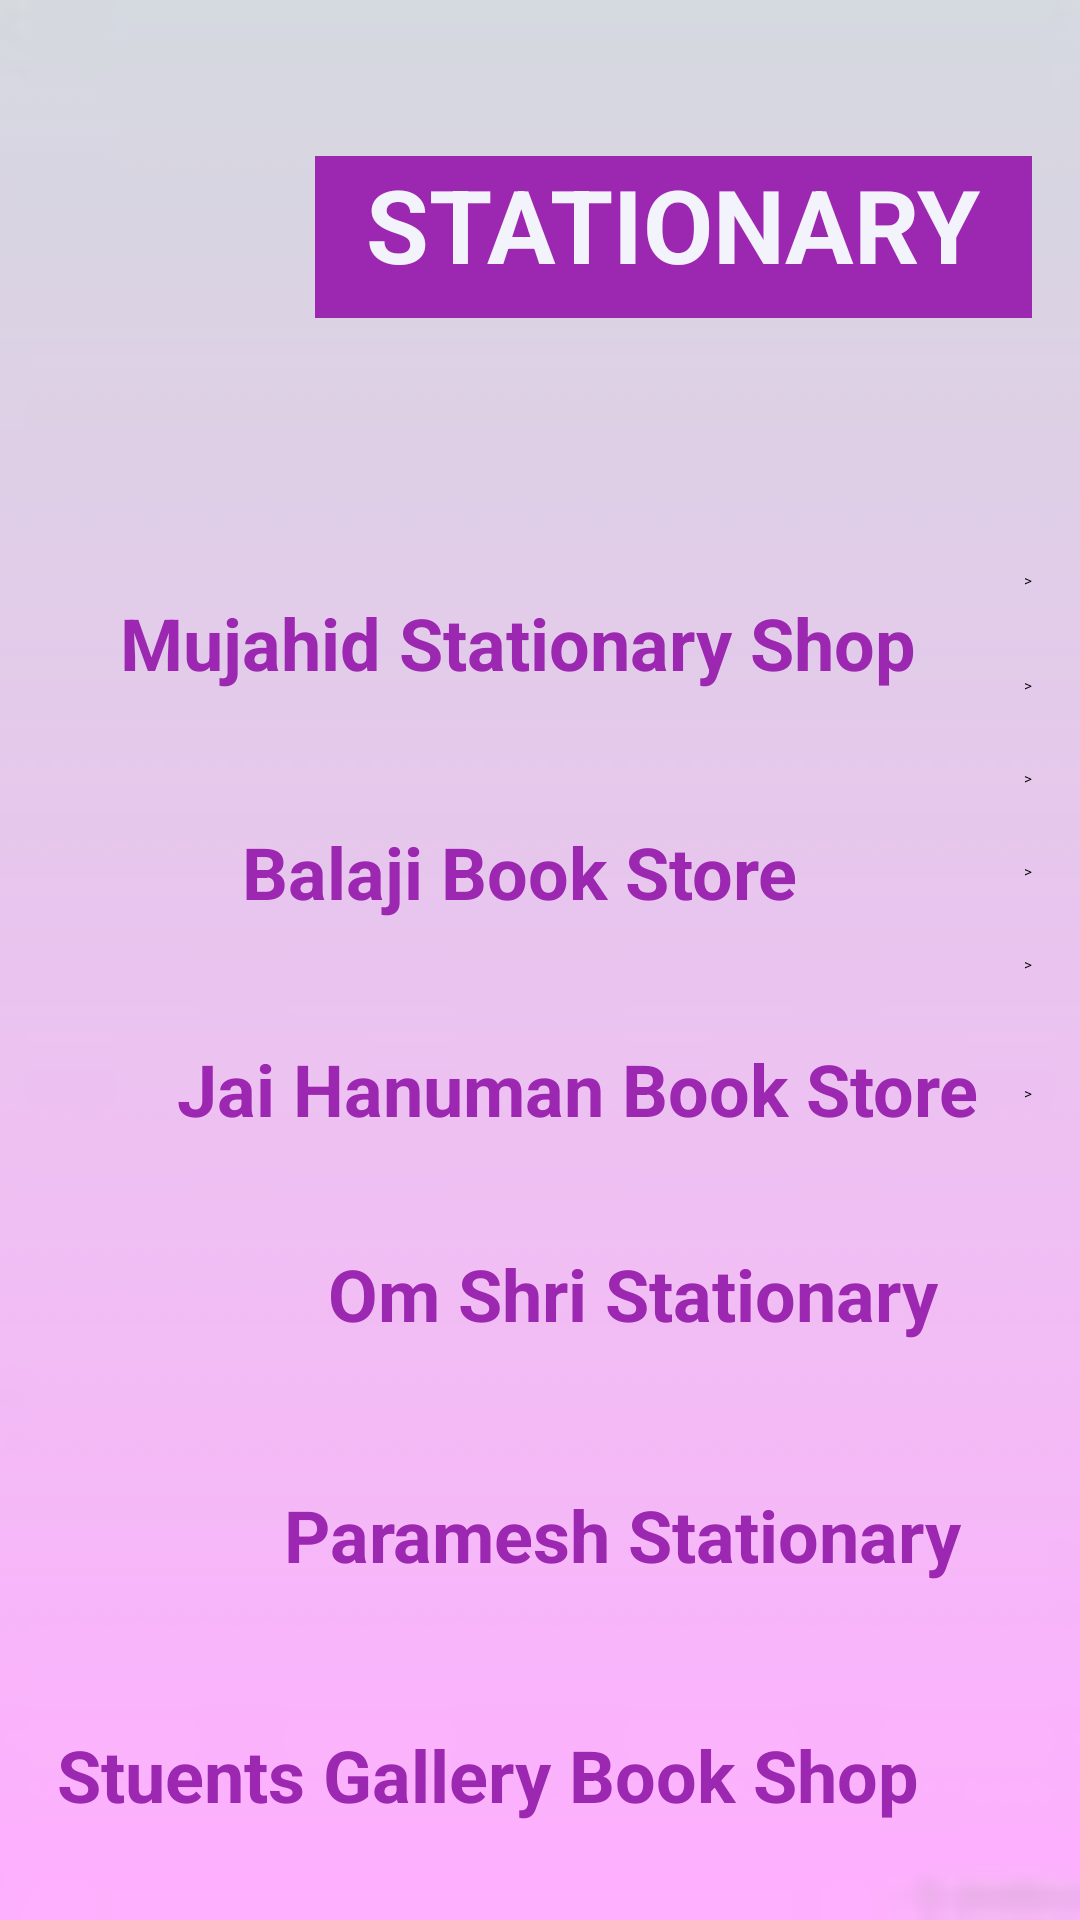

Here is an Android app screen rendered from its layout file. Give the layout XML and the strings, colors and styles it references.
<!-- AndroidManifest.xml: application theme Theme.Locationfinder -->
<!-- res/layout/activity_main9.xml -->
<?xml version="1.0" encoding="utf-8"?>
<androidx.constraintlayout.widget.ConstraintLayout xmlns:android="http://schemas.android.com/apk/res/android"
    xmlns:app="http://schemas.android.com/apk/res-auto"
    xmlns:tools="http://schemas.android.com/tools"
    android:layout_width="match_parent"
    android:layout_height="match_parent"
    tools:context=".MainActivity9">

    <ImageView
        android:id="@+id/background"
        android:layout_width="match_parent"
        android:layout_height="match_parent"
        android:alpha="0.31"
        android:background="@drawable/slogo"
        android:scaleType="centerCrop"
        android:src="@drawable/slogo"
        tools:layout_editor_absoluteX="0dp"
        tools:layout_editor_absoluteY="0dp" />

    <ImageView
        android:id="@+id/imageView11"
        android:layout_width="129dp"
        android:layout_height="122dp"
        android:layout_marginStart="16dp"
        android:layout_marginTop="16dp"
        app:layout_constraintHorizontal_bias="0.0"
        app:layout_constraintStart_toStartOf="parent"
        app:layout_constraintTop_toTopOf="parent"
        app:srcCompat="@drawable/stationarylogo" />

    <TextView
        android:id="@+id/textView34"
        android:layout_width="239dp"
        android:layout_height="54dp"
        android:layout_marginTop="52dp"
        android:layout_marginEnd="16dp"
        android:background="#9C27B0"
        android:text="STATIONARY"
        android:textAlignment="center"
        android:textColor="#F3F4FB"
        android:textSize="34sp"
        android:textStyle="bold"
        app:layout_constraintEnd_toEndOf="parent"
        app:layout_constraintTop_toTopOf="parent" />

    <TextView
        android:id="@+id/textView36"
        android:layout_width="wrap_content"
        android:layout_height="wrap_content"
        android:layout_marginStart="4dp"
        android:layout_marginTop="60dp"
        android:text="Mujahid Stationary Shop"
        android:textColor="#9C27B0"
        android:textSize="24sp"
        android:textStyle="bold"
        app:layout_constraintEnd_toStartOf="@+id/button32"
        app:layout_constraintStart_toStartOf="parent"
        app:layout_constraintTop_toBottomOf="@+id/imageView11" />

    <Button
        android:id="@+id/button32"
        android:layout_width="wrap_content"
        android:layout_height="wrap_content"
        android:layout_marginTop="84dp"
        android:layout_marginEnd="16dp"
        android:text=">"
        app:layout_constraintEnd_toEndOf="parent"
        app:layout_constraintTop_toBottomOf="@+id/textView34" />

    <TextView
        android:id="@+id/textView37"
        android:layout_width="wrap_content"
        android:layout_height="wrap_content"
        android:layout_marginStart="40dp"
        android:layout_marginTop="44dp"
        android:text="Balaji Book Store"
        android:textColor="#9C27B0"
        android:textSize="24sp"
        android:textStyle="bold"
        app:layout_constraintEnd_toStartOf="@+id/button33"
        app:layout_constraintHorizontal_bias="0.352"
        app:layout_constraintStart_toStartOf="parent"
        app:layout_constraintTop_toBottomOf="@+id/textView36" />

    <Button
        android:id="@+id/button33"
        android:layout_width="wrap_content"
        android:layout_height="wrap_content"
        android:layout_marginTop="28dp"
        android:layout_marginEnd="16dp"
        android:text=">"
        app:layout_constraintEnd_toEndOf="parent"
        app:layout_constraintTop_toBottomOf="@+id/button32" />

    <TextView
        android:id="@+id/textView38"
        android:layout_width="wrap_content"
        android:layout_height="wrap_content"
        android:layout_marginStart="40dp"
        android:layout_marginTop="40dp"
        android:text="Jai Hanuman Book Store"
        android:textColor="#9C27B0"
        android:textSize="24sp"
        android:textStyle="bold"
        app:layout_constraintEnd_toStartOf="@+id/button34"
        app:layout_constraintHorizontal_bias="0.558"
        app:layout_constraintStart_toStartOf="parent"
        app:layout_constraintTop_toBottomOf="@+id/textView37" />

    <Button
        android:id="@+id/button34"
        android:layout_width="wrap_content"
        android:layout_height="wrap_content"
        android:layout_marginTop="24dp"
        android:layout_marginEnd="16dp"
        android:text=">"
        app:layout_constraintEnd_toEndOf="parent"
        app:layout_constraintTop_toBottomOf="@+id/button33" />

    <TextView
        android:id="@+id/textView39"
        android:layout_width="wrap_content"
        android:layout_height="wrap_content"
        android:layout_marginStart="40dp"
        android:layout_marginTop="36dp"
        android:text="Om Shri Stationary"
        android:textColor="#9C27B0"
        android:textSize="24sp"
        android:textStyle="bold"
        app:layout_constraintEnd_toStartOf="@+id/button35"
        app:layout_constraintHorizontal_bias="0.709"
        app:layout_constraintStart_toStartOf="parent"
        app:layout_constraintTop_toBottomOf="@+id/textView38" />

    <Button
        android:id="@+id/button35"
        android:layout_width="wrap_content"
        android:layout_height="wrap_content"
        android:layout_marginTop="24dp"
        android:layout_marginEnd="16dp"
        android:text=">"
        app:layout_constraintEnd_toEndOf="parent"
        app:layout_constraintTop_toBottomOf="@+id/button34" />

    <TextView
        android:id="@+id/textView40"
        android:layout_width="wrap_content"
        android:layout_height="wrap_content"
        android:layout_marginTop="128dp"
        android:layout_marginEnd="16dp"
        android:text="Stuents Gallery Book Shop"
        android:textColor="#9C27B0"
        android:textSize="24sp"
        android:textStyle="bold"
        app:layout_constraintEnd_toStartOf="@+id/button36"
        app:layout_constraintStart_toStartOf="parent"
        app:layout_constraintTop_toBottomOf="@+id/textView39" />

    <Button
        android:id="@+id/button36"
        android:layout_width="wrap_content"
        android:layout_height="wrap_content"
        android:layout_marginTop="24dp"
        android:layout_marginEnd="16dp"
        android:text=">"
        app:layout_constraintEnd_toEndOf="parent"
        app:layout_constraintTop_toBottomOf="@+id/button35" />

    <TextView
        android:id="@+id/textView41"
        android:layout_width="wrap_content"
        android:layout_height="wrap_content"
        android:layout_marginTop="48dp"
        android:layout_marginEnd="16dp"
        android:text="Paramesh Stationary"
        android:textColor="#9C27B0"
        android:textSize="24sp"
        android:textStyle="bold"
        app:layout_constraintEnd_toStartOf="@+id/button33"
        app:layout_constraintHorizontal_bias="0.953"
        app:layout_constraintStart_toStartOf="parent"
        app:layout_constraintTop_toBottomOf="@+id/textView39" />

    <Button
        android:id="@+id/button37"
        android:layout_width="wrap_content"
        android:layout_height="wrap_content"
        android:layout_marginTop="36dp"
        android:layout_marginEnd="16dp"
        android:text=">"
        app:layout_constraintEnd_toEndOf="parent"
        app:layout_constraintTop_toBottomOf="@+id/button36" />

</androidx.constraintlayout.widget.ConstraintLayout>
<!-- resources referenced by this layout -->
<resources>
  <!-- drawable slogo: jpg bitmap (drawable, 1273 bytes) -->
  <!-- drawable stationarylogo: jpg bitmap (drawable, 167779 bytes) -->
</resources>
